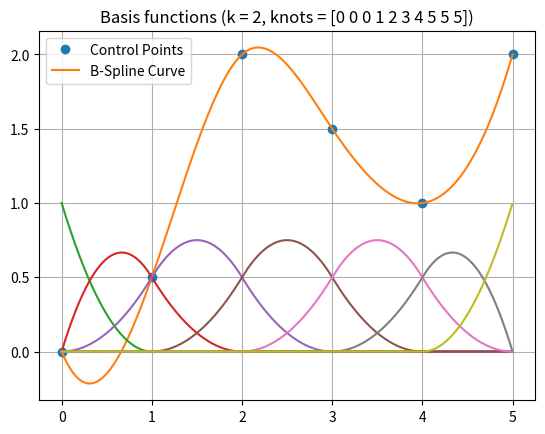

This figure's Python source:
import numpy as np
from scipy.interpolate import make_interp_spline
import matplotlib.pyplot as plt

# Control points (x, y)
x = np.array([0, 1, 2, 3, 4, 5])
y = np.array([0, 0.5, 2, 1.5, 1, 2])

# Create a B-spline representation of the data
spl = make_interp_spline(x, y, k=3)  # k=3 for cubic B-spline

# Generate smooth points to plot
x_new = np.linspace(x.min(), x.max(), 300)
y_new = spl(x_new)

# Plotting
plt.plot(x, y, 'o', label='Control Points')
plt.plot(x_new, y_new, '-', label='B-Spline Curve')
plt.legend()
plt.title("Cubic B-Spline Interpolation")
plt.grid(True)
plt.show()


from scipy.interpolate import BSpline

def B_orig(x, k, i, t):
        if k == 0:
                return 1.0 if t[i] <= x < t[i + 1] else 0.0
        if t[i + k] == t[i]:
                c1 = 0.0
        else:
                c1 = (x - t[i]) / (t[i + k] - t[i]) * B(x, k - 1, i, t)

        if t[i + k + 1] == t[i + 1]:
                c2 = 0.0
        else:
                c2 = (t[i + k + 1] - x) / (t[i + k + 1] - t[i + 1]) * B(x, k - 1, i + 1, t)
        return c1 + c2


def B(x, k, i, t):
        c = np.zeros_like(t)
        c[i] = 1
        return BSpline(t, c, k)(x)


def main():
        k = 2  # degree of the spline
        t = [0, 1, 2, 3, 4, 5]  # knots vector

        x = np.linspace(0, 5, 1000, endpoint=False)
        t = np.r_[[np.min(t)]*k, t, [np.max(t)]*k]

        n = len(t) - k - 1
        for i in range(n):
                y = np.array([B(ix, k, i, t) for ix in x])
                plt.plot(x, y, label=f'i = {i}')

        plt.title(f'Basis functions (k = {k}, knots = {t})')
        plt.show()

main()

x = np.linspace(0, 5, 1000, endpoint=False)
k = 1
t = [0, 1, 2, 3, 4, 5] 
t = np.r_[[np.min(t)]*k, t, [np.max(t)]*k]
t